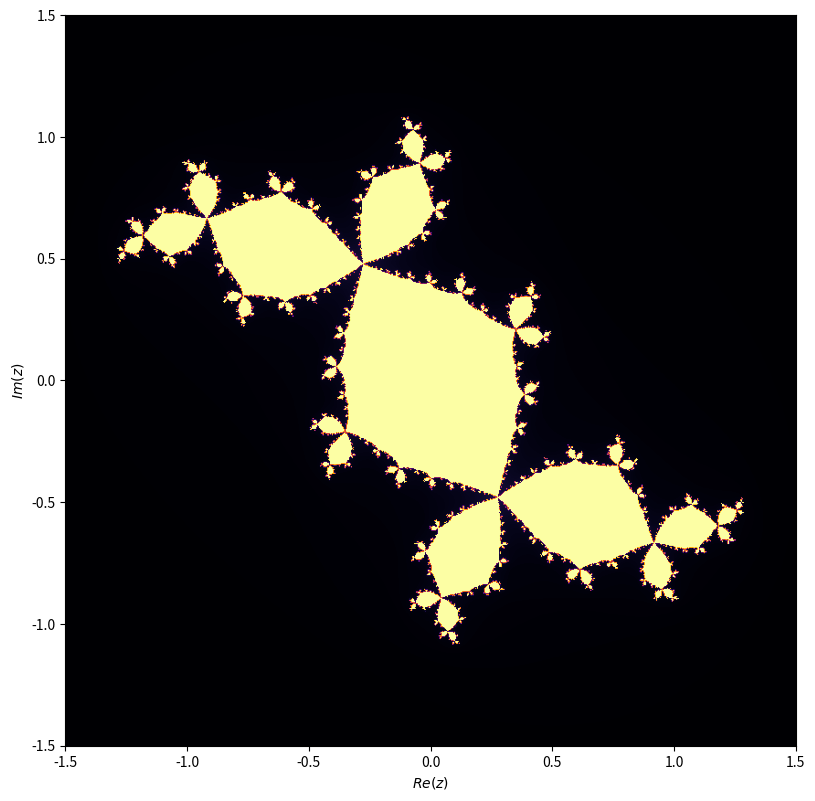

Recreate this plot in Python.
import numpy as np
import matplotlib.pyplot as plt

# Paramètre de la fonction
#c = -0.8 + 0.156j
c =-0.123 + 0.745j
#c=-1
#c=0
# Taille et domaine
width, height = 800, 800
xmin, xmax = -1.5, 1.5
ymin, ymax = -1.5, 1.5
max_iter = 300

# Grille complexe
x = np.linspace(xmin, xmax, width)
y = np.linspace(ymin, ymax, height)
X, Y = np.meshgrid(x, y)
Z = X + 1j * Y
img = np.zeros(Z.shape, dtype=int)

for i in range(max_iter):
    mask = np.abs(Z) <= 2
    Z[mask] = Z[mask] ** 2 + c
    img[mask] += 1

plt.figure(figsize=(8, 8))
plt.imshow(img, extent=[xmin, xmax, ymin, ymax], cmap='inferno', origin='lower')
#plt.title(f"Ensemble de Julia pour c = {c}")
plt.tight_layout()
plt.xlabel('$Re(z)$')
plt.ylabel('$Im(z)$')
#plt.axis('off')
plt.savefig("julia_0.eps", dpi=300, bbox_inches='tight')
plt.show()
